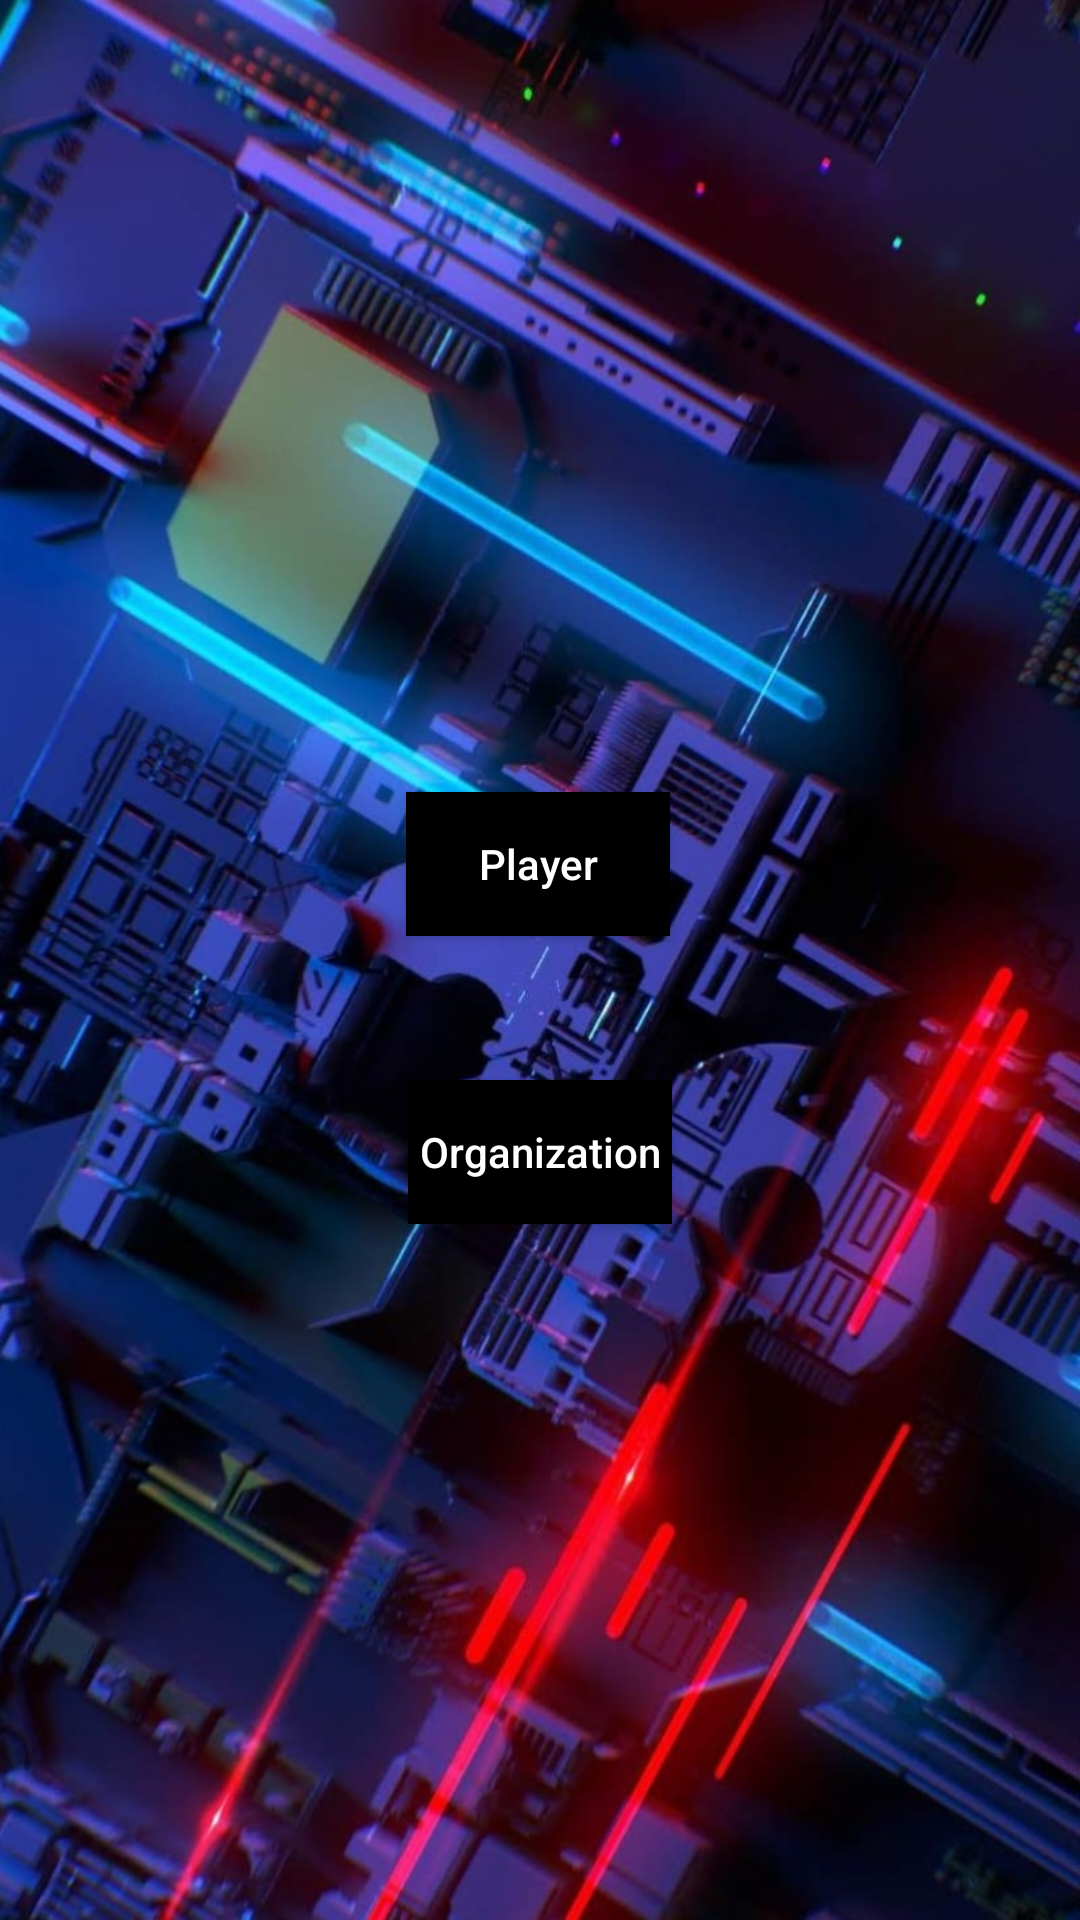

Write the Android layout XML for this screen, with the resource values it uses.
<!-- AndroidManifest.xml: application theme Theme.AppCompat.NoActionBar -->
<!-- res/layout/activity_login.xml -->
<?xml version="1.0" encoding="utf-8"?>
<androidx.constraintlayout.widget.ConstraintLayout xmlns:android="http://schemas.android.com/apk/res/android"
    xmlns:app="http://schemas.android.com/apk/res-auto"
    xmlns:tools="http://schemas.android.com/tools"
    android:layout_width="match_parent"
    android:layout_height="match_parent"
    android:background="@drawable/accounttypewallpaper"
    tools:context=".login">

    <Button
        android:id="@+id/forplayer"
        android:layout_width="wrap_content"
        android:layout_height="wrap_content"
        android:layout_marginTop="264dp"
        android:background="@color/black"
        android:hint="@string/player"
        android:onClick="login_player"
        android:textColorHint="#FFFFFF"
        app:layout_constraintEnd_toEndOf="parent"
        app:layout_constraintHorizontal_bias="0.498"
        app:layout_constraintStart_toStartOf="parent"
        app:layout_constraintTop_toTopOf="parent" />

    <Button
        android:id="@+id/fororganization"
        android:layout_width="wrap_content"
        android:layout_height="wrap_content"
        android:layout_marginBottom="208dp"
        android:background="@color/black"
        android:hint="@string/organization"
        android:onClick="login_org"
        android:textColorHint="#FFFFFF"
        app:layout_constraintBottom_toBottomOf="parent"
        app:layout_constraintEnd_toEndOf="parent"
        app:layout_constraintStart_toStartOf="parent"
        app:layout_constraintTop_toBottomOf="@+id/forplayer"
        app:layout_constraintVertical_bias="0.666" />
</androidx.constraintlayout.widget.ConstraintLayout>
<!-- resources referenced by this layout -->
<resources>
  <color name="black">#FF000000</color>
  <!-- drawable accounttypewallpaper: jpg bitmap (drawable, 154152 bytes) -->
  <string name="organization">Organization</string>
  <string name="player">Player</string>
</resources>
